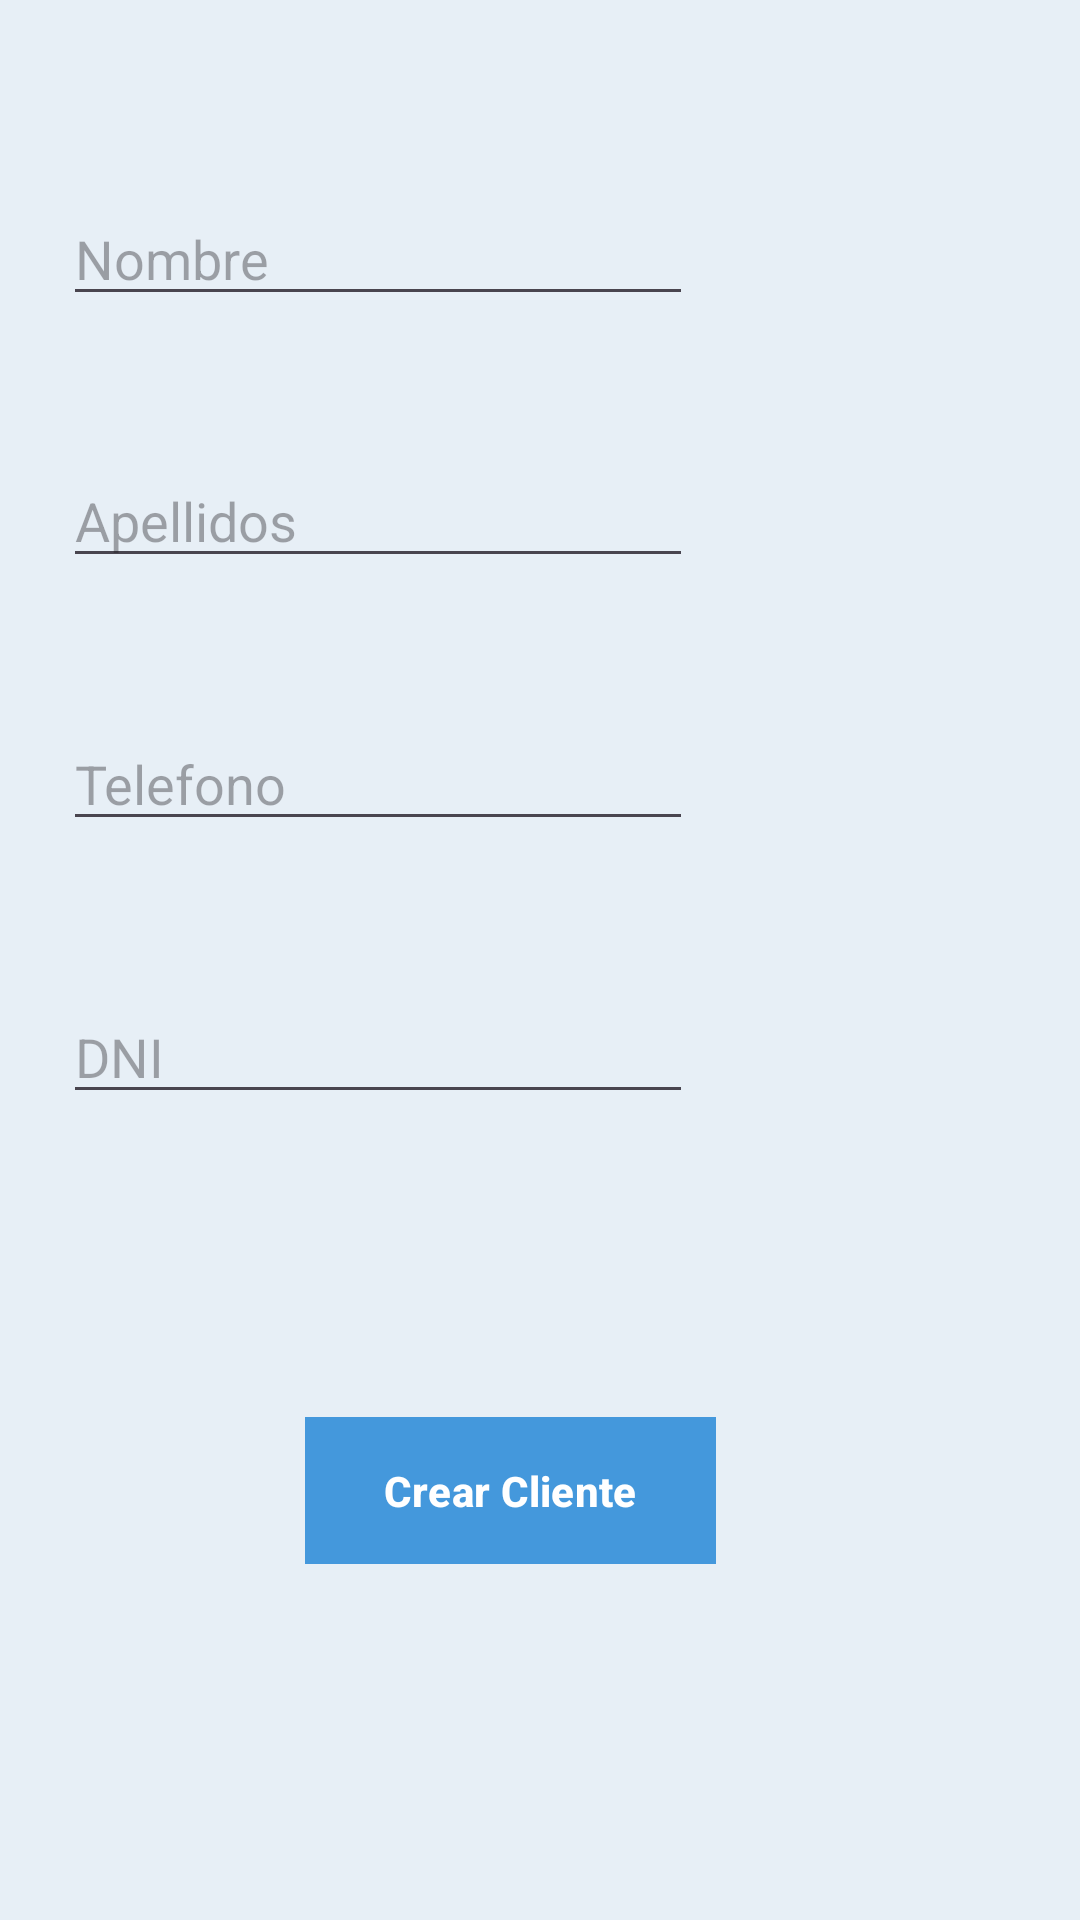

Layout XML and referenced resources for this Android screen:
<!-- AndroidManifest.xml: application theme Theme.AppBiblioteca -->
<!-- res/layout/activity_crear_cliente.xml -->
<?xml version="1.0" encoding="utf-8"?>
<androidx.constraintlayout.widget.ConstraintLayout xmlns:android="http://schemas.android.com/apk/res/android"
    xmlns:app="http://schemas.android.com/apk/res-auto"
    xmlns:tools="http://schemas.android.com/tools"
    android:layout_width="match_parent"
    android:layout_height="match_parent"
    android:background="#E7EFF6"
    tools:context=".frontend.CrearClienteAct">

    <EditText
        android:id="@+id/editTextNombre"
        android:layout_width="wrap_content"
        android:layout_height="wrap_content"
        android:ems="10"
        android:hint="Nombre"
        android:inputType="text"
        app:layout_constraintBottom_toBottomOf="parent"
        app:layout_constraintEnd_toEndOf="parent"
        app:layout_constraintHorizontal_bias="0.139"
        app:layout_constraintStart_toStartOf="parent"
        app:layout_constraintTop_toTopOf="parent"
        app:layout_constraintVertical_bias="0.107" />

    <EditText
        android:id="@+id/editTextApellidos"
        android:layout_width="wrap_content"
        android:layout_height="wrap_content"
        android:ems="10"
        android:hint="Apellidos"
        android:inputType="text"
        app:layout_constraintBottom_toBottomOf="parent"
        app:layout_constraintEnd_toEndOf="parent"
        app:layout_constraintHorizontal_bias="0.139"
        app:layout_constraintStart_toStartOf="parent"
        app:layout_constraintTop_toTopOf="parent"
        app:layout_constraintVertical_bias="0.253" />

    <EditText
        android:id="@+id/editTextTelefono"
        android:layout_width="wrap_content"
        android:layout_height="wrap_content"
        android:ems="10"
        android:hint="Telefono"
        android:inputType="text"
        app:layout_constraintBottom_toBottomOf="parent"
        app:layout_constraintEnd_toEndOf="parent"
        app:layout_constraintHorizontal_bias="0.139"
        app:layout_constraintStart_toStartOf="parent"
        app:layout_constraintTop_toTopOf="parent"
        app:layout_constraintVertical_bias="0.399" />

    <EditText
        android:id="@+id/editTextDni"
        android:layout_width="wrap_content"
        android:layout_height="wrap_content"
        android:ems="10"
        android:hint="DNI"
        android:inputType="text"
        app:layout_constraintBottom_toBottomOf="parent"
        app:layout_constraintEnd_toEndOf="parent"
        app:layout_constraintHorizontal_bias="0.139"
        app:layout_constraintStart_toStartOf="parent"
        app:layout_constraintTop_toTopOf="parent"
        app:layout_constraintVertical_bias="0.551" />

    <Button
        android:id="@+id/btnCrearCliente"
        android:layout_width="137dp"
        android:layout_height="49dp"
        android:background="#4498DC"
        android:text="Crear Cliente"
        android:textColor="#FFFFFF"
        android:textStyle="bold"
        app:backgroundTint="#4498DC"
        app:layout_constraintBottom_toBottomOf="parent"
        app:layout_constraintEnd_toEndOf="parent"
        app:layout_constraintHorizontal_bias="0.456"
        app:layout_constraintStart_toStartOf="parent"
        app:layout_constraintTop_toTopOf="parent"
        app:layout_constraintVertical_bias="0.799" />

</androidx.constraintlayout.widget.ConstraintLayout>
<!-- resources referenced by this layout -->
<resources>
  <style name="Theme.AppBiblioteca" parent="Base.Theme.AppBiblioteca" />
  <style name="Base.Theme.AppBiblioteca" parent="Theme.Material3.DayNight.NoActionBar">
          
          
      </style>
</resources>
